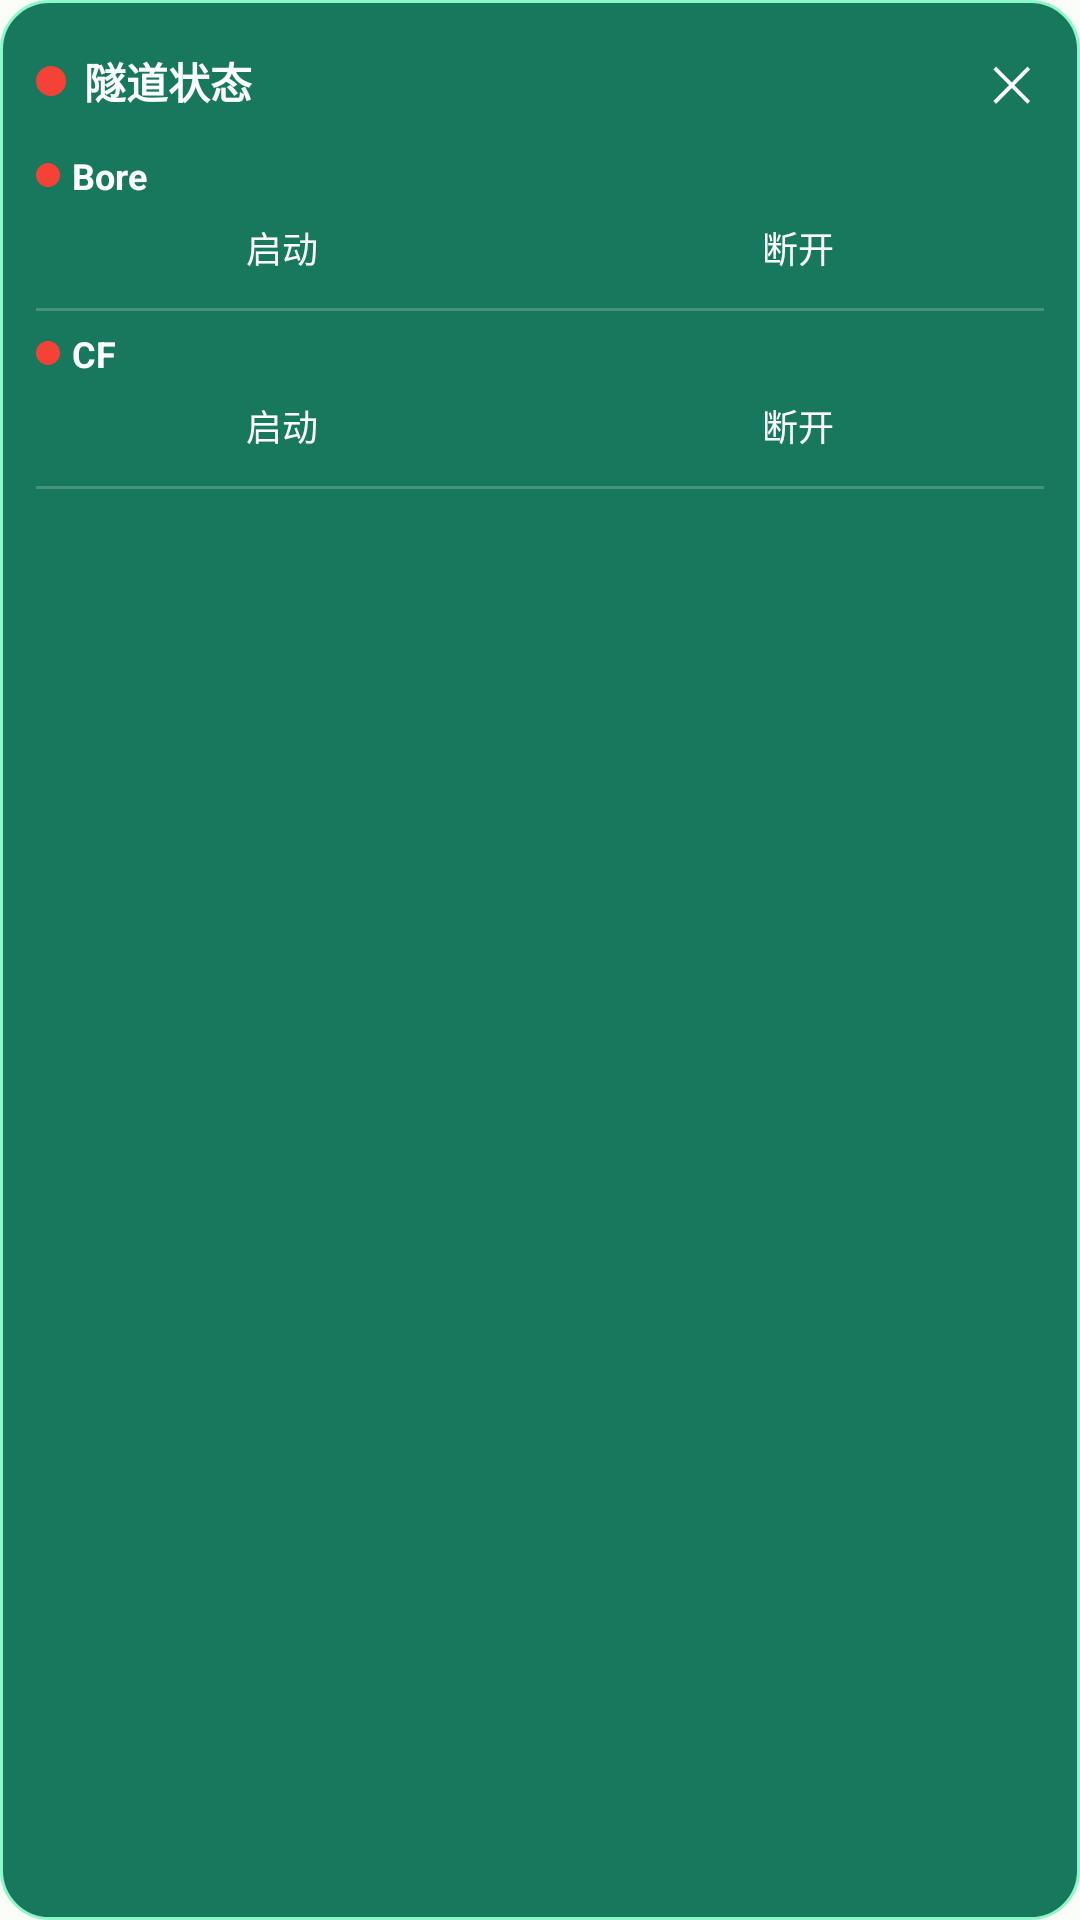

Write the Android layout XML for this screen, with the resource values it uses.
<!-- AndroidManifest.xml: application theme Theme.MCPBridgeEnhanced -->
<!-- res/layout/float_window_expanded.xml -->
<?xml version="1.0" encoding="utf-8"?>
<FrameLayout xmlns:android="http://schemas.android.com/apk/res/android"
    android:layout_width="wrap_content"
    android:layout_height="wrap_content"
    android:background="@drawable/bg_float_panel"
    android:padding="12dp">

    <LinearLayout
        android:id="@+id/llFloatPanel"
        android:layout_width="wrap_content"
        android:layout_height="wrap_content"
        android:orientation="vertical"
        android:gravity="center_horizontal"
        android:minWidth="220dp">

        
        <LinearLayout
            android:layout_width="match_parent"
            android:layout_height="wrap_content"
            android:orientation="horizontal"
            android:gravity="center_vertical"
            android:layout_marginBottom="8dp">

            <TextView
                android:id="@+id/tvPanelStatus"
                android:layout_width="10dp"
                android:layout_height="10dp"
                android:background="@drawable/circle_indicator"
                android:layout_marginEnd="6dp" />

            <TextView
                android:id="@+id/tvPanelTitle"
                android:layout_width="0dp"
                android:layout_height="wrap_content"
                android:layout_weight="1"
                android:text="隧道状态"
                android:textColor="@color/float_window_text"
                android:textSize="14sp"
                android:textStyle="bold" />

            <TextView
                android:id="@+id/tvPanelClose"
                android:layout_width="wrap_content"
                android:layout_height="wrap_content"
                android:text="✕"
                android:textColor="@color/float_window_text"
                android:textSize="16sp"
                android:padding="4dp"
                android:clickable="true"
                android:focusable="true" />
        </LinearLayout>

        
        <LinearLayout
            android:id="@+id/llBoreSection"
            android:layout_width="match_parent"
            android:layout_height="wrap_content"
            android:orientation="vertical"
            android:layout_marginBottom="6dp">

            <LinearLayout
                android:layout_width="match_parent"
                android:layout_height="wrap_content"
                android:orientation="horizontal"
                android:gravity="center_vertical">

                <TextView
                    android:id="@+id/tvBoreStatus"
                    android:layout_width="8dp"
                    android:layout_height="8dp"
                    android:background="@drawable/circle_indicator"
                    android:layout_marginEnd="4dp" />

                <TextView
                    android:layout_width="wrap_content"
                    android:layout_height="wrap_content"
                    android:text="Bore"
                    android:textColor="@color/float_window_text"
                    android:textSize="12sp"
                    android:textStyle="bold"
                    android:layout_marginEnd="4dp" />

                <TextView
                    android:id="@+id/tvBoreUrl"
                    android:layout_width="0dp"
                    android:layout_height="wrap_content"
                    android:layout_weight="1"
                    android:text=""
                    android:textColor="@color/float_window_accent"
                    android:textSize="10sp"
                    android:ellipsize="end"
                    android:maxLines="1"
                    android:visibility="gone" />

                <TextView
                    android:id="@+id/tvBoreCopy"
                    android:layout_width="wrap_content"
                    android:layout_height="wrap_content"
                    android:text="复制"
                    android:textColor="@color/float_window_accent"
                    android:textSize="10sp"
                    android:paddingLeft="4dp"
                    android:paddingTop="2dp"
                    android:paddingRight="4dp"
                    android:paddingBottom="2dp"
                    android:clickable="true"
                    android:focusable="true"
                    android:visibility="gone" />
            </LinearLayout>

            <LinearLayout
                android:layout_width="match_parent"
                android:layout_height="wrap_content"
                android:orientation="horizontal"
                android:gravity="center"
                android:layout_marginTop="2dp">

                <TextView
                    android:id="@+id/tvBoreToggle"
                    android:layout_width="0dp"
                    android:layout_height="28dp"
                    android:layout_weight="1"
                    android:gravity="center"
                    android:text="启动"
                    android:textColor="@color/float_window_text"
                    android:textSize="12sp"
                    android:background="@drawable/bg_float_btn"
                    android:layout_marginEnd="4dp"
                    android:clickable="true"
                    android:focusable="true" />

                <TextView
                    android:id="@+id/tvBoreDisconnect"
                    android:layout_width="0dp"
                    android:layout_height="28dp"
                    android:layout_weight="1"
                    android:gravity="center"
                    android:text="断开"
                    android:textColor="@color/float_window_text"
                    android:textSize="12sp"
                    android:background="@drawable/bg_float_btn"
                    android:layout_marginStart="4dp"
                    android:clickable="true"
                    android:focusable="true" />
            </LinearLayout>
        </LinearLayout>

        
        <View
            android:layout_width="match_parent"
            android:layout_height="1dp"
            android:background="@color/float_window_divider"
            android:layout_marginBottom="6dp" />

        
        <LinearLayout
            android:id="@+id/llCfSection"
            android:layout_width="match_parent"
            android:layout_height="wrap_content"
            android:orientation="vertical"
            android:layout_marginBottom="6dp">

            <LinearLayout
                android:layout_width="match_parent"
                android:layout_height="wrap_content"
                android:orientation="horizontal"
                android:gravity="center_vertical">

                <TextView
                    android:id="@+id/tvCfStatus"
                    android:layout_width="8dp"
                    android:layout_height="8dp"
                    android:background="@drawable/circle_indicator"
                    android:layout_marginEnd="4dp" />

                <TextView
                    android:layout_width="wrap_content"
                    android:layout_height="wrap_content"
                    android:text="CF"
                    android:textColor="@color/float_window_text"
                    android:textSize="12sp"
                    android:textStyle="bold"
                    android:layout_marginEnd="4dp" />

                <TextView
                    android:id="@+id/tvCfUrl"
                    android:layout_width="0dp"
                    android:layout_height="wrap_content"
                    android:layout_weight="1"
                    android:text=""
                    android:textColor="@color/float_window_accent"
                    android:textSize="10sp"
                    android:ellipsize="end"
                    android:maxLines="1"
                    android:visibility="gone" />

                <TextView
                    android:id="@+id/tvCfCopy"
                    android:layout_width="wrap_content"
                    android:layout_height="wrap_content"
                    android:text="复制"
                    android:textColor="@color/float_window_accent"
                    android:textSize="10sp"
                    android:paddingLeft="4dp"
                    android:paddingTop="2dp"
                    android:paddingRight="4dp"
                    android:paddingBottom="2dp"
                    android:clickable="true"
                    android:focusable="true"
                    android:visibility="gone" />
            </LinearLayout>

            <LinearLayout
                android:layout_width="match_parent"
                android:layout_height="wrap_content"
                android:orientation="horizontal"
                android:gravity="center"
                android:layout_marginTop="2dp">

                <TextView
                    android:id="@+id/tvCfToggle"
                    android:layout_width="0dp"
                    android:layout_height="28dp"
                    android:layout_weight="1"
                    android:gravity="center"
                    android:text="启动"
                    android:textColor="@color/float_window_text"
                    android:textSize="12sp"
                    android:background="@drawable/bg_float_btn"
                    android:layout_marginEnd="4dp"
                    android:clickable="true"
                    android:focusable="true" />

                <TextView
                    android:id="@+id/tvCfDisconnect"
                    android:layout_width="0dp"
                    android:layout_height="28dp"
                    android:layout_weight="1"
                    android:gravity="center"
                    android:text="断开"
                    android:textColor="@color/float_window_text"
                    android:textSize="12sp"
                    android:background="@drawable/bg_float_btn"
                    android:layout_marginStart="4dp"
                    android:clickable="true"
                    android:focusable="true" />
            </LinearLayout>
        </LinearLayout>

        
        <View
            android:layout_width="match_parent"
            android:layout_height="1dp"
            android:background="@color/float_window_divider"
            android:layout_marginBottom="6dp" />

        </LinearLayout>

</FrameLayout>
<!-- resources referenced by this layout -->
<resources>
  <color name="float_window_accent">#8CF8C9</color>
  <color name="float_window_divider">#33FFFFFF</color>
  <color name="float_window_text">#FFFFFF</color>
  <!-- drawable bg_float_panel (drawable) -->
  <?xml version="1.0" encoding="utf-8"?>
  <shape xmlns:android="http://schemas.android.com/apk/res/android"
      android:shape="rectangle">
      <corners android:radius="16dp" />
      <solid android:color="@color/float_window_bg" />
      <stroke
          android:width="1dp"
          android:color="@color/float_window_accent" />
  </shape>
  <!-- drawable circle_indicator (drawable) -->
  <?xml version="1.0" encoding="utf-8"?>
  <shape xmlns:android="http://schemas.android.com/apk/res/android"
      android:shape="oval">
      <solid android:color="@color/status_disconnected" />
      <size android:width="12dp" android:height="12dp" />
  </shape>
  <style name="Theme.MCPBridgeEnhanced" parent="Theme.Material3.DayNight.NoActionBar">
          <item name="colorPrimary">@color/primary</item>
          <item name="colorOnPrimary">@color/on_primary</item>
          <item name="colorPrimaryContainer">@color/primary_container</item>
          <item name="colorOnPrimaryContainer">@color/on_primary_container</item>
          <item name="colorSecondary">@color/secondary</item>
          <item name="colorOnSecondary">@color/on_secondary</item>
          <item name="colorSecondaryContainer">@color/secondary_container</item>
          <item name="colorOnSecondaryContainer">@color/on_secondary_container</item>
          <item name="colorTertiary">@color/tertiary</item>
          <item name="colorOnTertiary">@color/on_tertiary</item>
          <item name="colorTertiaryContainer">@color/tertiary_container</item>
          <item name="colorOnTertiaryContainer">@color/on_tertiary_container</item>
          <item name="android:colorBackground">@color/background</item>
          <item name="colorOnBackground">@color/on_background</item>
          <item name="colorSurface">@color/surface</item>
          <item name="colorOnSurface">@color/on_surface</item>
          <item name="colorSurfaceVariant">@color/surface_variant</item>
          <item name="colorOnSurfaceVariant">@color/on_surface_variant</item>
          <item name="colorError">@color/error</item>
          <item name="colorOnError">@color/on_error</item>
          <item name="colorErrorContainer">@color/error_container</item>
      </style>
  <color name="float_window_bg">#E8006B4F</color>
  <color name="status_disconnected">#F44336</color>
  <color name="primary">#006B4F</color>
  <color name="on_primary">#FFFFFF</color>
  <color name="primary_container">#8CF8C9</color>
  <color name="on_primary_container">#002115</color>
  <color name="secondary">#4C6357</color>
  <color name="on_secondary">#FFFFFF</color>
  <color name="secondary_container">#CFE9D9</color>
  <color name="on_secondary_container">#092015</color>
  <color name="tertiary">#3D6473</color>
  <color name="on_tertiary">#FFFFFF</color>
  <color name="tertiary_container">#C0E8FB</color>
  <color name="on_tertiary_container">#001F29</color>
  <color name="background">#FBFDF8</color>
  <color name="on_background">#191C1A</color>
  <color name="surface">#FBFDF8</color>
  <color name="on_surface">#191C1A</color>
  <color name="surface_variant">#DBE5DD</color>
  <color name="on_surface_variant">#404942</color>
  <color name="error">#BA1A1A</color>
  <color name="on_error">#FFFFFF</color>
  <color name="error_container">#FFDAD6</color>
</resources>
